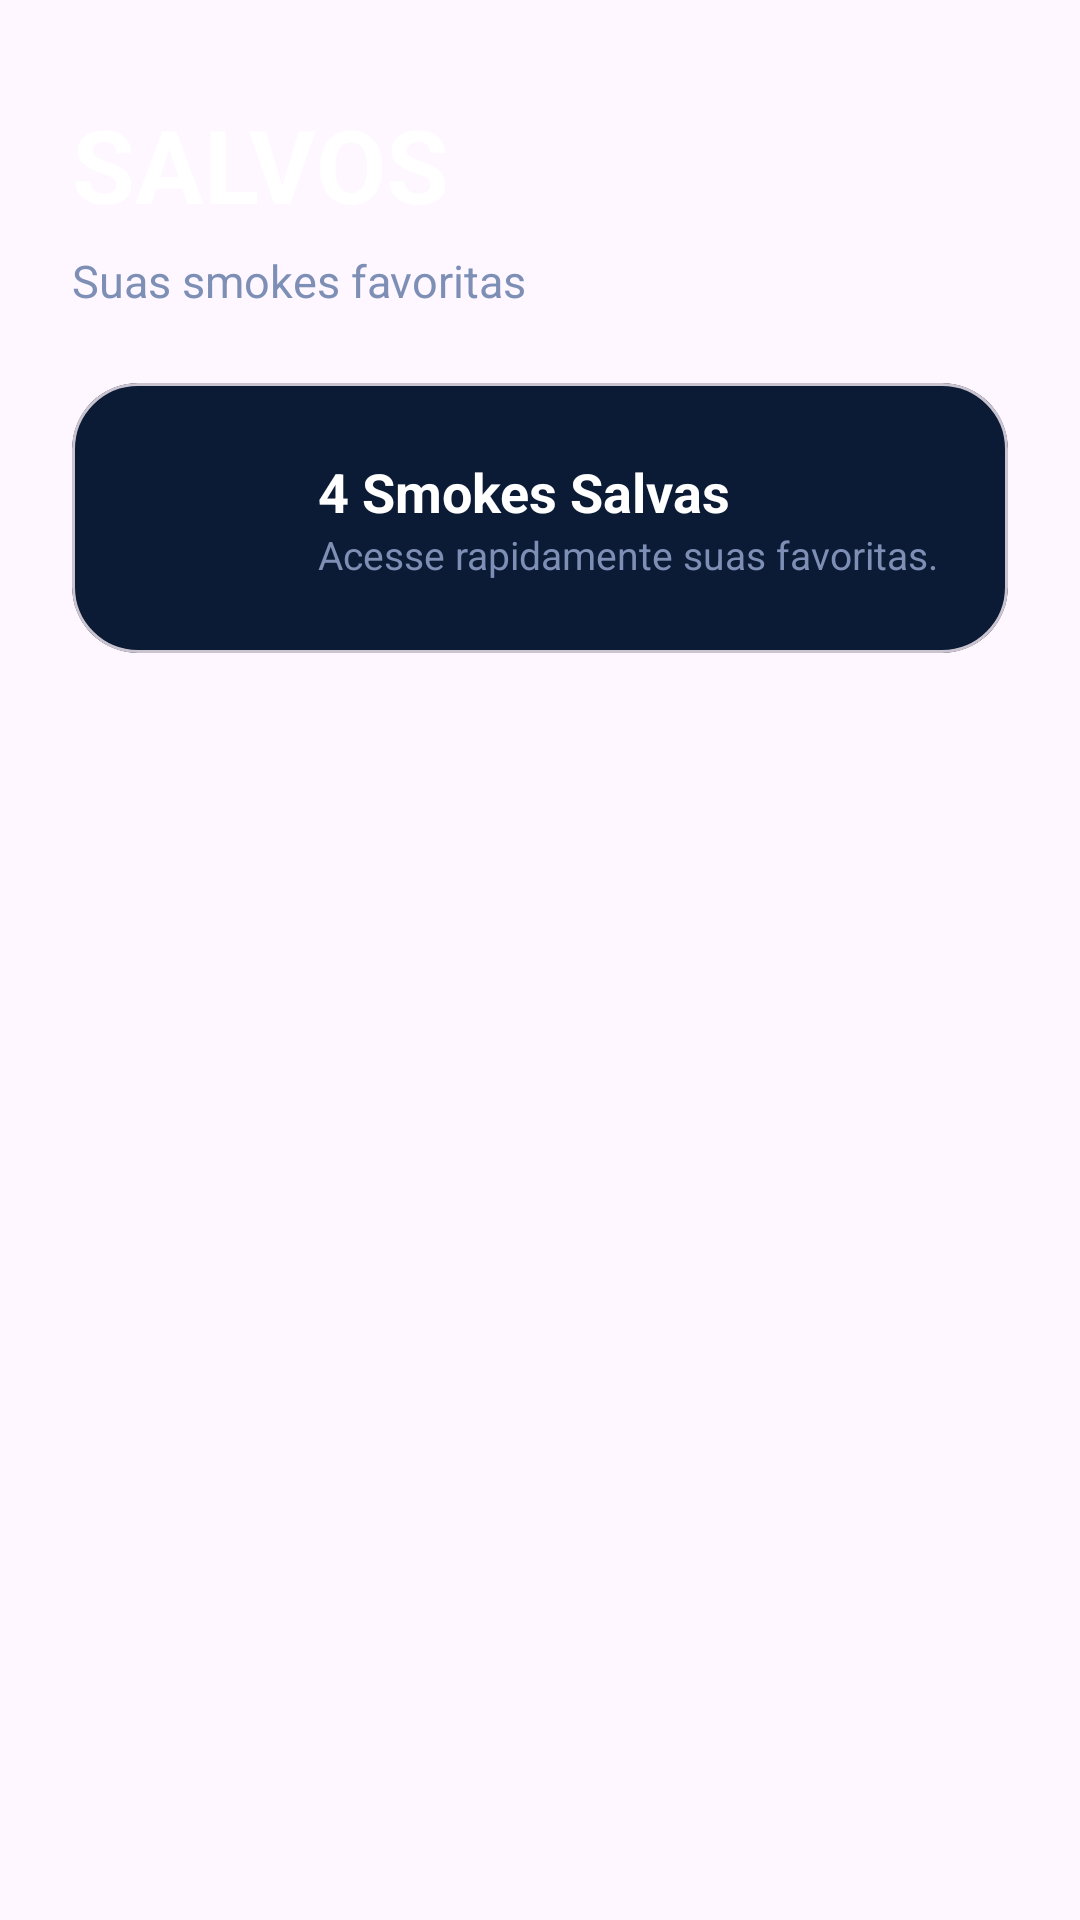

Android layout source for this screen:
<!-- AndroidManifest.xml: application theme Theme.SmolkLine -->
<!-- res/layout/salvos_fragment.xml -->
<?xml version="1.0" encoding="utf-8"?>
<androidx.constraintlayout.widget.ConstraintLayout
    xmlns:android="http://schemas.android.com/apk/res/android"
    xmlns:app="http://schemas.android.com/apk/res-auto"
    android:layout_width="match_parent"
    android:layout_height="match_parent"
    android:background="@drawable/backgorund_login">

    <TextView
        android:id="@+id/txtTitle"
        android:layout_width="wrap_content"
        android:layout_height="wrap_content"
        android:text="SALVOS"
        android:textStyle="bold"
        android:textSize="34sp"
        android:textColor="@android:color/white"
        android:layout_marginStart="24dp"
        android:layout_marginTop="32dp"
        app:layout_constraintStart_toStartOf="parent"
        app:layout_constraintTop_toTopOf="parent"/>

    <TextView
        android:id="@+id/txtSub"
        android:layout_width="wrap_content"
        android:layout_height="wrap_content"
        android:text="Suas smokes favoritas"
        android:textColor="#7E8FB6"
        android:textSize="15sp"
        android:layout_marginTop="6dp"
        app:layout_constraintStart_toStartOf="@id/txtTitle"
        app:layout_constraintTop_toBottomOf="@id/txtTitle"/>

    <com.google.android.material.card.MaterialCardView
        android:id="@+id/cardInfo"
        android:layout_width="0dp"
        android:layout_height="90dp"
        android:layout_margin="24dp"
        app:cardBackgroundColor="#0C1B35"
        app:cardCornerRadius="22dp"
        app:cardElevation="0dp"
        app:layout_constraintTop_toBottomOf="@id/txtSub"
        app:layout_constraintStart_toStartOf="parent"
        app:layout_constraintEnd_toEndOf="parent">

        <LinearLayout
            android:layout_width="match_parent"
            android:layout_height="match_parent"
            android:gravity="center_vertical"
            android:orientation="horizontal"
            android:padding="18dp">

            <ImageView
                android:layout_width="48dp"
                android:layout_height="48dp"
                android:src="@drawable/ic_star"/>

            <LinearLayout
                android:layout_width="wrap_content"
                android:layout_height="wrap_content"
                android:layout_marginStart="16dp"
                android:orientation="vertical">

                <TextView
                    android:layout_width="wrap_content"
                    android:layout_height="wrap_content"
                    android:text="4 Smokes Salvas"
                    android:textStyle="bold"
                    android:textColor="@android:color/white"
                    android:textSize="18sp"/>

                <TextView
                    android:layout_width="wrap_content"
                    android:layout_height="wrap_content"
                    android:text="Acesse rapidamente suas favoritas."
                    android:textColor="#7E8FB6"
                    android:textSize="13sp"/>

            </LinearLayout>

        </LinearLayout>

    </com.google.android.material.card.MaterialCardView>

    <androidx.recyclerview.widget.RecyclerView
        android:id="@+id/rvSaved"
        android:layout_width="0dp"
        android:layout_height="0dp"
        android:clipToPadding="false"
        android:paddingHorizontal="20dp"
        android:paddingBottom="20dp"
        app:layout_constraintTop_toBottomOf="@id/cardInfo"
        app:layout_constraintBottom_toBottomOf="parent"
        app:layout_constraintStart_toStartOf="parent"
        app:layout_constraintEnd_toEndOf="parent"/>

</androidx.constraintlayout.widget.ConstraintLayout>
<!-- resources referenced by this layout -->
<resources>
  <style name="Theme.SmolkLine" parent="Base.Theme.SmolkLine" />
  <style name="Base.Theme.SmolkLine" parent="Theme.Material3.DayNight.NoActionBar">
          <item name="android:statusBarColor">@android:color/transparent</item>
          <item name="android:navigationBarColor">@android:color/transparent</item>
          <item name="android:windowLightStatusBar">false</item>
  
      </style>
</resources>
